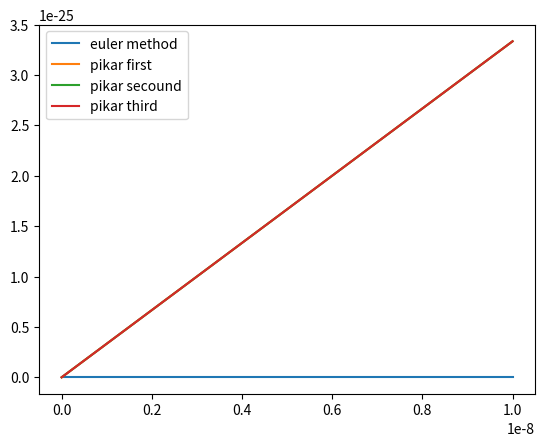

Write the Python code that produced this figure.
from matplotlib import pyplot as plt
import math as m
def u_der1(x, u):
    print(x,u,x ** 2 + u ** 2)
    return x ** 2 + u ** 2


def u_der2(x, u):
    return 2 * x + 2 * u * u_der1(x, u)


def check_eps(yn, ydivn, eps):
    print(f'check_abs={abs((yn - ydivn) / (ydivn))}')
    return abs((yn - ydivn) / (ydivn)) > eps


def euler_method(x0, u0, h, eps):
    u = u0
    x = x0
    x_div = x0
    u_div = u0
    xs = []
    ys = []
    while u == u0 or check_eps(u, u_div, eps):
        xs.append(x)
        ys.append(u)
        u = u + h * u_der1(x, u)
        u_div = u_div + h / 2 * u_der1(x_div, u_div)
        x += h
        x_div += h / 2
    return xs, ys

def pikar_first_sol(x):
    return x**3/3
def pikar_sec_sol(x):
    return x**3/3+x**7/63
def pikar_th_sol(x):
    return x**3/3+x**7/63+2*x**11/2079+x**15/((63**2) *15)

xs,ys = euler_method(0,0,1e-8,7.1)
pikar_first_ys = [pikar_first_sol(x) for x in xs]
pikar_sec_ys = [pikar_sec_sol(x) for x in xs]
pikar_third_ys = [pikar_th_sol(x) for x in xs]

plt.plot(xs,ys,label='euler method')
plt.plot(xs,pikar_first_ys,label='pikar first')
plt.plot(xs,pikar_sec_ys,label='pikar secound')
plt.plot(xs,pikar_third_ys,label='pikar third')


plt.legend()
plt.show()
print(xs,ys)




